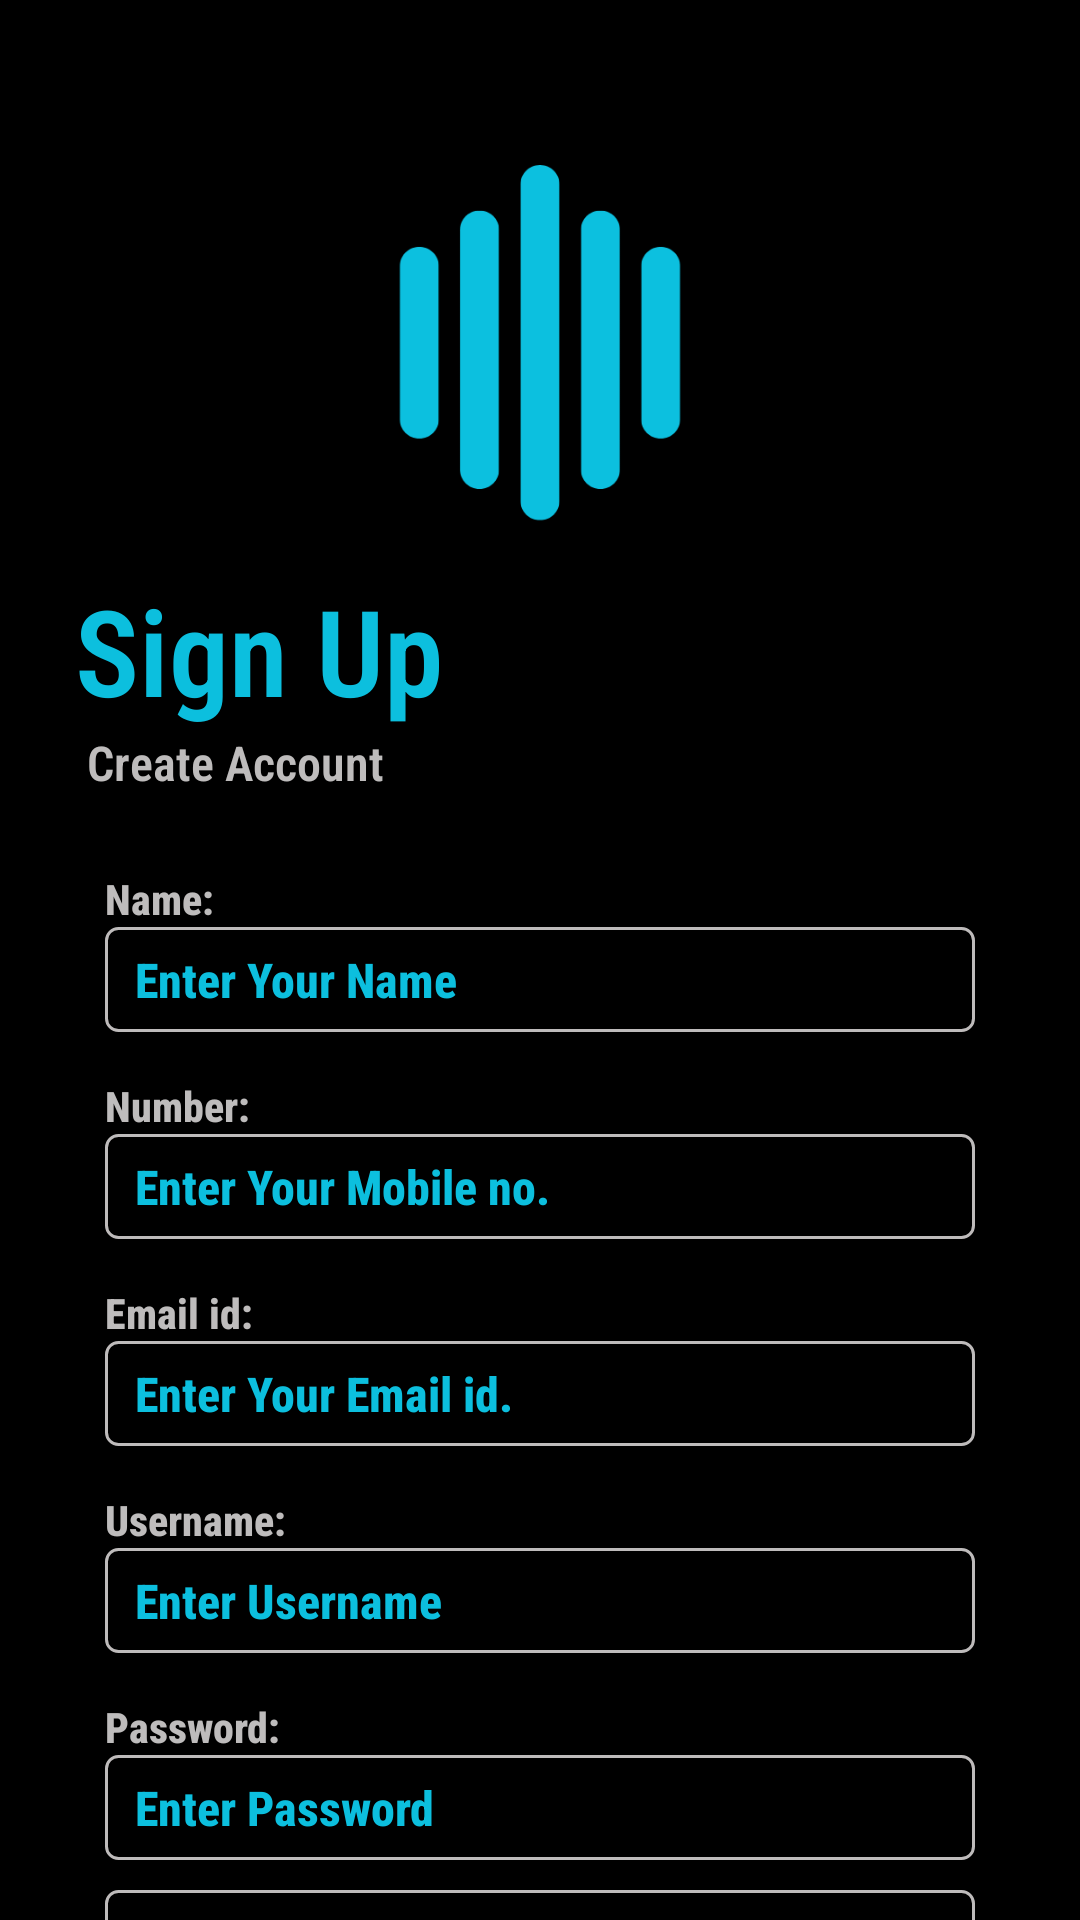

This screen was rendered from an Android layout file. Write that file and the resources it references.
<!-- AndroidManifest.xml: application theme Theme.SpotifyClone -->
<!-- res/layout/activity_register.xml -->
<?xml version="1.0" encoding="utf-8"?>
<LinearLayout xmlns:android="http://schemas.android.com/apk/res/android"
    xmlns:app="http://schemas.android.com/apk/res-auto"
    xmlns:tools="http://schemas.android.com/tools"
    android:layout_width="match_parent"
    android:layout_height="match_parent"
    tools:context=".RegisterActivity"
    android:orientation="vertical"
    android:background="@color/black">

    <ImageView
        android:id="@+id/img_regs_logo"
        android:layout_width="150dp"
        android:layout_height="150dp"
        android:layout_gravity="center"
        android:layout_marginTop="40dp"
        android:src="@drawable/audifylogo" />

        <LinearLayout
            android:layout_width="match_parent"
            android:layout_height="match_parent"
            android:layout_marginRight="15dp"
            android:layout_marginLeft="15dp"
            android:orientation="vertical">

            <TextView
                android:layout_width="match_parent"
                android:layout_height="wrap_content"
                android:fontFamily="sans-serif-condensed-light"
                android:text="Sign Up"
                android:textAlignment="textStart"

                android:layout_marginLeft="10dp"
                android:layout_marginRight="10dp"
                android:textColor="@color/primary_cyan"
                android:textSize="40dp"
                android:textStyle="bold" />

            <TextView
                android:layout_width="match_parent"
                android:layout_height="wrap_content"
                android:fontFamily="sans-serif-condensed-light"
                android:text="Create Account"
                android:paddingLeft="4dp"
                android:textAlignment="textStart"
                android:layout_marginLeft="10sp"
                android:layout_marginRight="10dp"
                android:layout_marginBottom="10dp"
                android:textColor="@color/fade_white"
                android:textSize="16dp"
                android:textStyle="bold" />

            <TextView
                android:layout_width="match_parent"
                android:layout_height="wrap_content"
                android:layout_marginLeft="20dp"
                android:layout_marginTop="15sp"
                android:layout_marginRight="20dp"
                android:fontFamily="sans-serif-condensed-medium"
                android:text="Name:"
                android:textColor="@color/fade_white"
                android:textSize="14sp"
                android:textStyle="bold" />

            <EditText
                android:id="@+id/et_res_name"
                android:layout_width="match_parent"
                android:layout_height="35dp"
                android:layout_marginLeft="20dp"
                android:layout_marginRight="20dp"
                android:background="@drawable/et_bg"
                android:paddingLeft="10sp"
                android:fontFamily="sans-serif-condensed-medium"
                android:hint="Enter Your Name"
                android:textColorHint="@color/primary_cyan"
                android:inputType="text"
                android:textSize="16sp"
                android:textStyle="bold" />

            <TextView
                android:layout_width="match_parent"
                android:layout_height="wrap_content"
                android:layout_marginLeft="20dp"
                android:layout_marginTop="15sp"
                android:layout_marginRight="20dp"
                android:fontFamily="sans-serif-condensed-medium"
                android:text="Number:"
                android:textColor="@color/fade_white"
                android:textSize="14sp"
                android:textStyle="bold" />

            <EditText
                android:id="@+id/et_res_number"
                android:layout_width="match_parent"
                android:layout_height="35dp"
                android:layout_marginLeft="20dp"
                android:layout_marginRight="20dp"
                android:background="@drawable/et_bg"
                android:paddingLeft="10sp"
                android:textColorHint="@color/primary_cyan"
                android:drawablePadding="20sp"
                android:fontFamily="sans-serif-condensed-medium"
                android:hint="Enter Your Mobile no."
                android:inputType="number"
                android:textSize="16sp"
                android:textStyle="bold" />

            <TextView
                android:layout_width="match_parent"
                android:layout_height="wrap_content"
                android:layout_marginLeft="20dp"
                android:layout_marginTop="15sp"
                android:layout_marginRight="20dp"
                android:fontFamily="sans-serif-condensed-medium"
                android:text="Email id:"
                android:textColor="@color/fade_white"
                android:textSize="14sp"
                android:textStyle="bold" />

            <EditText
                android:id="@+id/et_res_mail"
                android:layout_width="match_parent"
                android:layout_height="35dp"
                android:layout_marginLeft="20dp"
                android:layout_marginRight="20dp"
                android:paddingLeft="10sp"
                android:textColorHint="@color/primary_cyan"
                android:background="@drawable/et_bg"
                android:drawablePadding="20sp"
                android:fontFamily="sans-serif-condensed-medium"
                android:hint="Enter Your Email id."
                android:inputType="textWebEmailAddress"
                android:textSize="16sp"
                android:textStyle="bold" />

            <TextView
                android:layout_width="match_parent"
                android:layout_height="wrap_content"
                android:layout_marginLeft="20dp"
                android:layout_marginTop="15sp"
                android:layout_marginRight="20dp"
                android:fontFamily="sans-serif-condensed-medium"
                android:text="Username:"
                android:textColor="@color/fade_white"
                android:textSize="14sp"
                android:textStyle="bold" />


            <EditText
                android:id="@+id/et_res_username"
                android:layout_width="match_parent"
                android:layout_height="35dp"
                android:layout_marginLeft="20dp"
                android:layout_marginRight="20dp"
                android:background="@drawable/et_bg"
                android:paddingLeft="10dp"
                android:textColorHint="@color/primary_cyan"
                android:fontFamily="sans-serif-condensed-medium"
                android:hint="Enter Username"
                android:inputType="text"
                android:textSize="16sp"
                android:textStyle="bold" />

            <TextView
                android:layout_width="match_parent"
                android:layout_height="wrap_content"
                android:layout_marginLeft="20dp"
                android:layout_marginTop="15sp"
                android:layout_marginRight="20dp"
                android:fontFamily="sans-serif-condensed-medium"
                android:text="Password:"
                android:textColor="@color/fade_white"
                android:textSize="14sp"
                android:textStyle="bold" />

            <EditText
                android:id="@+id/et_res_pass"
                android:layout_width="match_parent"
                android:layout_height="35dp"
                android:layout_marginLeft="20dp"
                android:layout_marginRight="20dp"
                android:layout_marginBottom="10dp"
                android:background="@drawable/et_bg"
                android:paddingLeft="10dp"
                android:textColorHint="@color/primary_cyan"
                android:fontFamily="sans-serif-condensed-medium"
                android:hint="Enter Password"
                android:inputType="text"
                android:textSize="16sp"
                android:textStyle="bold" />

            <EditText
                android:id="@+id/et_res_renter_pass"
                android:layout_width="match_parent"
                android:layout_height="35dp"
                android:layout_marginLeft="20dp"
                android:layout_marginRight="20dp"
                android:background="@drawable/et_bg"
                android:paddingLeft="10dp"
                android:textColorHint="@color/primary_cyan"
                android:fontFamily="sans-serif-condensed-medium"
                android:hint="Re-Enter Password"
                android:inputType="text"
                android:textSize="16sp"
                android:textStyle="bold"/>


            <Button
                android:id="@+id/btn_register"
                android:layout_width="150dp"
                android:layout_height="wrap_content"
                android:layout_gravity="center"
                android:layout_marginTop="40dp"
                android:backgroundTint="@color/primary_cyan"
                android:fontFamily="sans-serif-condensed-medium"
                android:outlineAmbientShadowColor="@color/black"
                android:text="Register"
                android:textColor="@color/black"
                android:textSize="20sp"
                android:textStyle="bold" />

            <LinearLayout
                android:layout_width="match_parent"
                android:layout_height="wrap_content"
                android:orientation="horizontal"
                android:layout_marginTop="30dp"
                android:gravity="center">

                <TextView
                    android:layout_width="wrap_content"
                    android:layout_height="match_parent"
                    android:layout_gravity="center"
                    android:fontFamily="sans-serif-condensed-medium"
                    android:gravity="center"
                    android:text="Already Have An Account ? "
                    android:textColor="@color/fade_white"
                    android:textSize="13dp"
                    android:textStyle="bold" />

                <TextView
                    android:id="@+id/tv_sign_in"
                    android:layout_width="wrap_content"
                    android:layout_height="match_parent"
                    android:layout_gravity="center"
                    android:fontFamily="sans-serif-condensed-medium"
                    android:gravity="center"
                    android:text="Sign In"
                    android:textColor="@color/primary_cyan"
                    android:textSize="13dp"
                    android:textStyle="bold" />

            </LinearLayout>

            <LinearLayout
                android:layout_width="match_parent"
                android:layout_height="wrap_content"
                android:orientation="vertical"
                android:padding="6dp">

                <TextView
                    android:id="@+id/TnC"
                    android:layout_width="wrap_content"
                    android:layout_height="wrap_content"
                    android:layout_gravity="center"
                    android:fontFamily="sans-serif-condensed-medium"
                    android:gravity="center"
                    android:text="@string/terms_amp_condition"
                    android:textColor="@color/fade_white"
                    android:textSize="10.5sp"
                    android:textStyle="normal" />


            </LinearLayout>

        </LinearLayout>

</LinearLayout>
<!-- resources referenced by this layout -->
<resources>
  <color name="black">#FF000000</color>
  <color name="fade_white">#EECCC9C9</color>
  <color name="primary_cyan">#0CBFDE</color>
  <!-- drawable audifylogo: png bitmap (drawable, 8621 bytes) -->
  <!-- drawable et_bg (drawable) -->
  <?xml version="1.0" encoding="utf-8"?>
  <selector xmlns:android="http://schemas.android.com/apk/res/android">
      <item>
          <shape android:shape="rectangle">
  
              <solid android:color="@color/black"/>
              <corners android:radius="4dp"/>
  
              <stroke
                  android:width="1dp"
                  android:color="@color/fade_white" />
  
          </shape>
      </item>
  </selector>
  <string name="terms_amp_condition">Terms &amp; Condition</string>
  <style name="Theme.SpotifyClone" parent="Base.Theme.SpotifyClone">
          <item name="android:windowFullscreen">false</item>
          <item name="colorPrimary">@color/primary_cyan</item>
          <item name="android:statusBarColor">@color/black</item>
      </style>
  <style name="Base.Theme.SpotifyClone" parent="Theme.Material3.DayNight.NoActionBar">
          <item name="windowActionBar">false</item>
          <item name="windowNoTitle">true</item>
          
          <item name="colorPrimary">@color/primary_cyan</item>
          <item name="colorSecondary">#D7000000</item>
          <item name="android:statusBarColor">@color/black</item>
          
      </style>
</resources>
